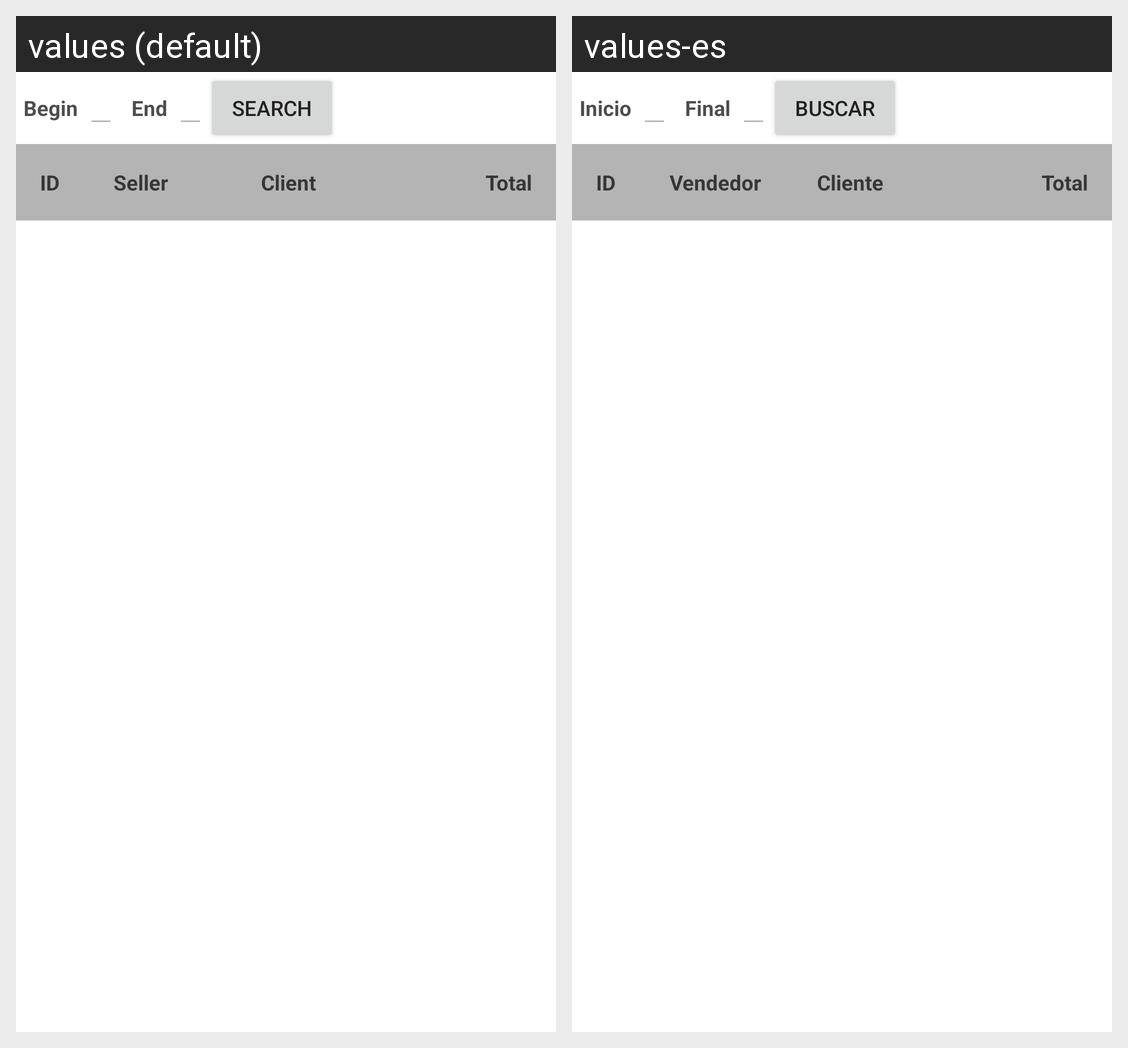

Translations of the strings shown on this Android screen, per locale in the grid:
Android screen res/layout/fragment_balance_history.xml rendered under 2 locales, left to right: values (default), values-es. Device: Nexus 5 (rendered at 1080×1920; each locale shown at half size, 540×960, under a caption strip naming it); theme MaterialTheme.
Strings drawn on this screen, with the default value and each locale's value (text and hints the layout hard-codes, and strings that could not be matched under every locale, appear in the picture but are not listed):

Begin
  values: Begin
  values-es: Inicio

End
  values: End
  values-es: Final

menu_action_search
  values: Search
  values-es: Buscar

Id
  values: ID
  values-es: ID  [not translated; the default value is used]

Seller
  values: Seller
  values-es: Vendedor

Client
  values: Client
  values-es: Cliente

Total
  values: Total
  values-es: Total
